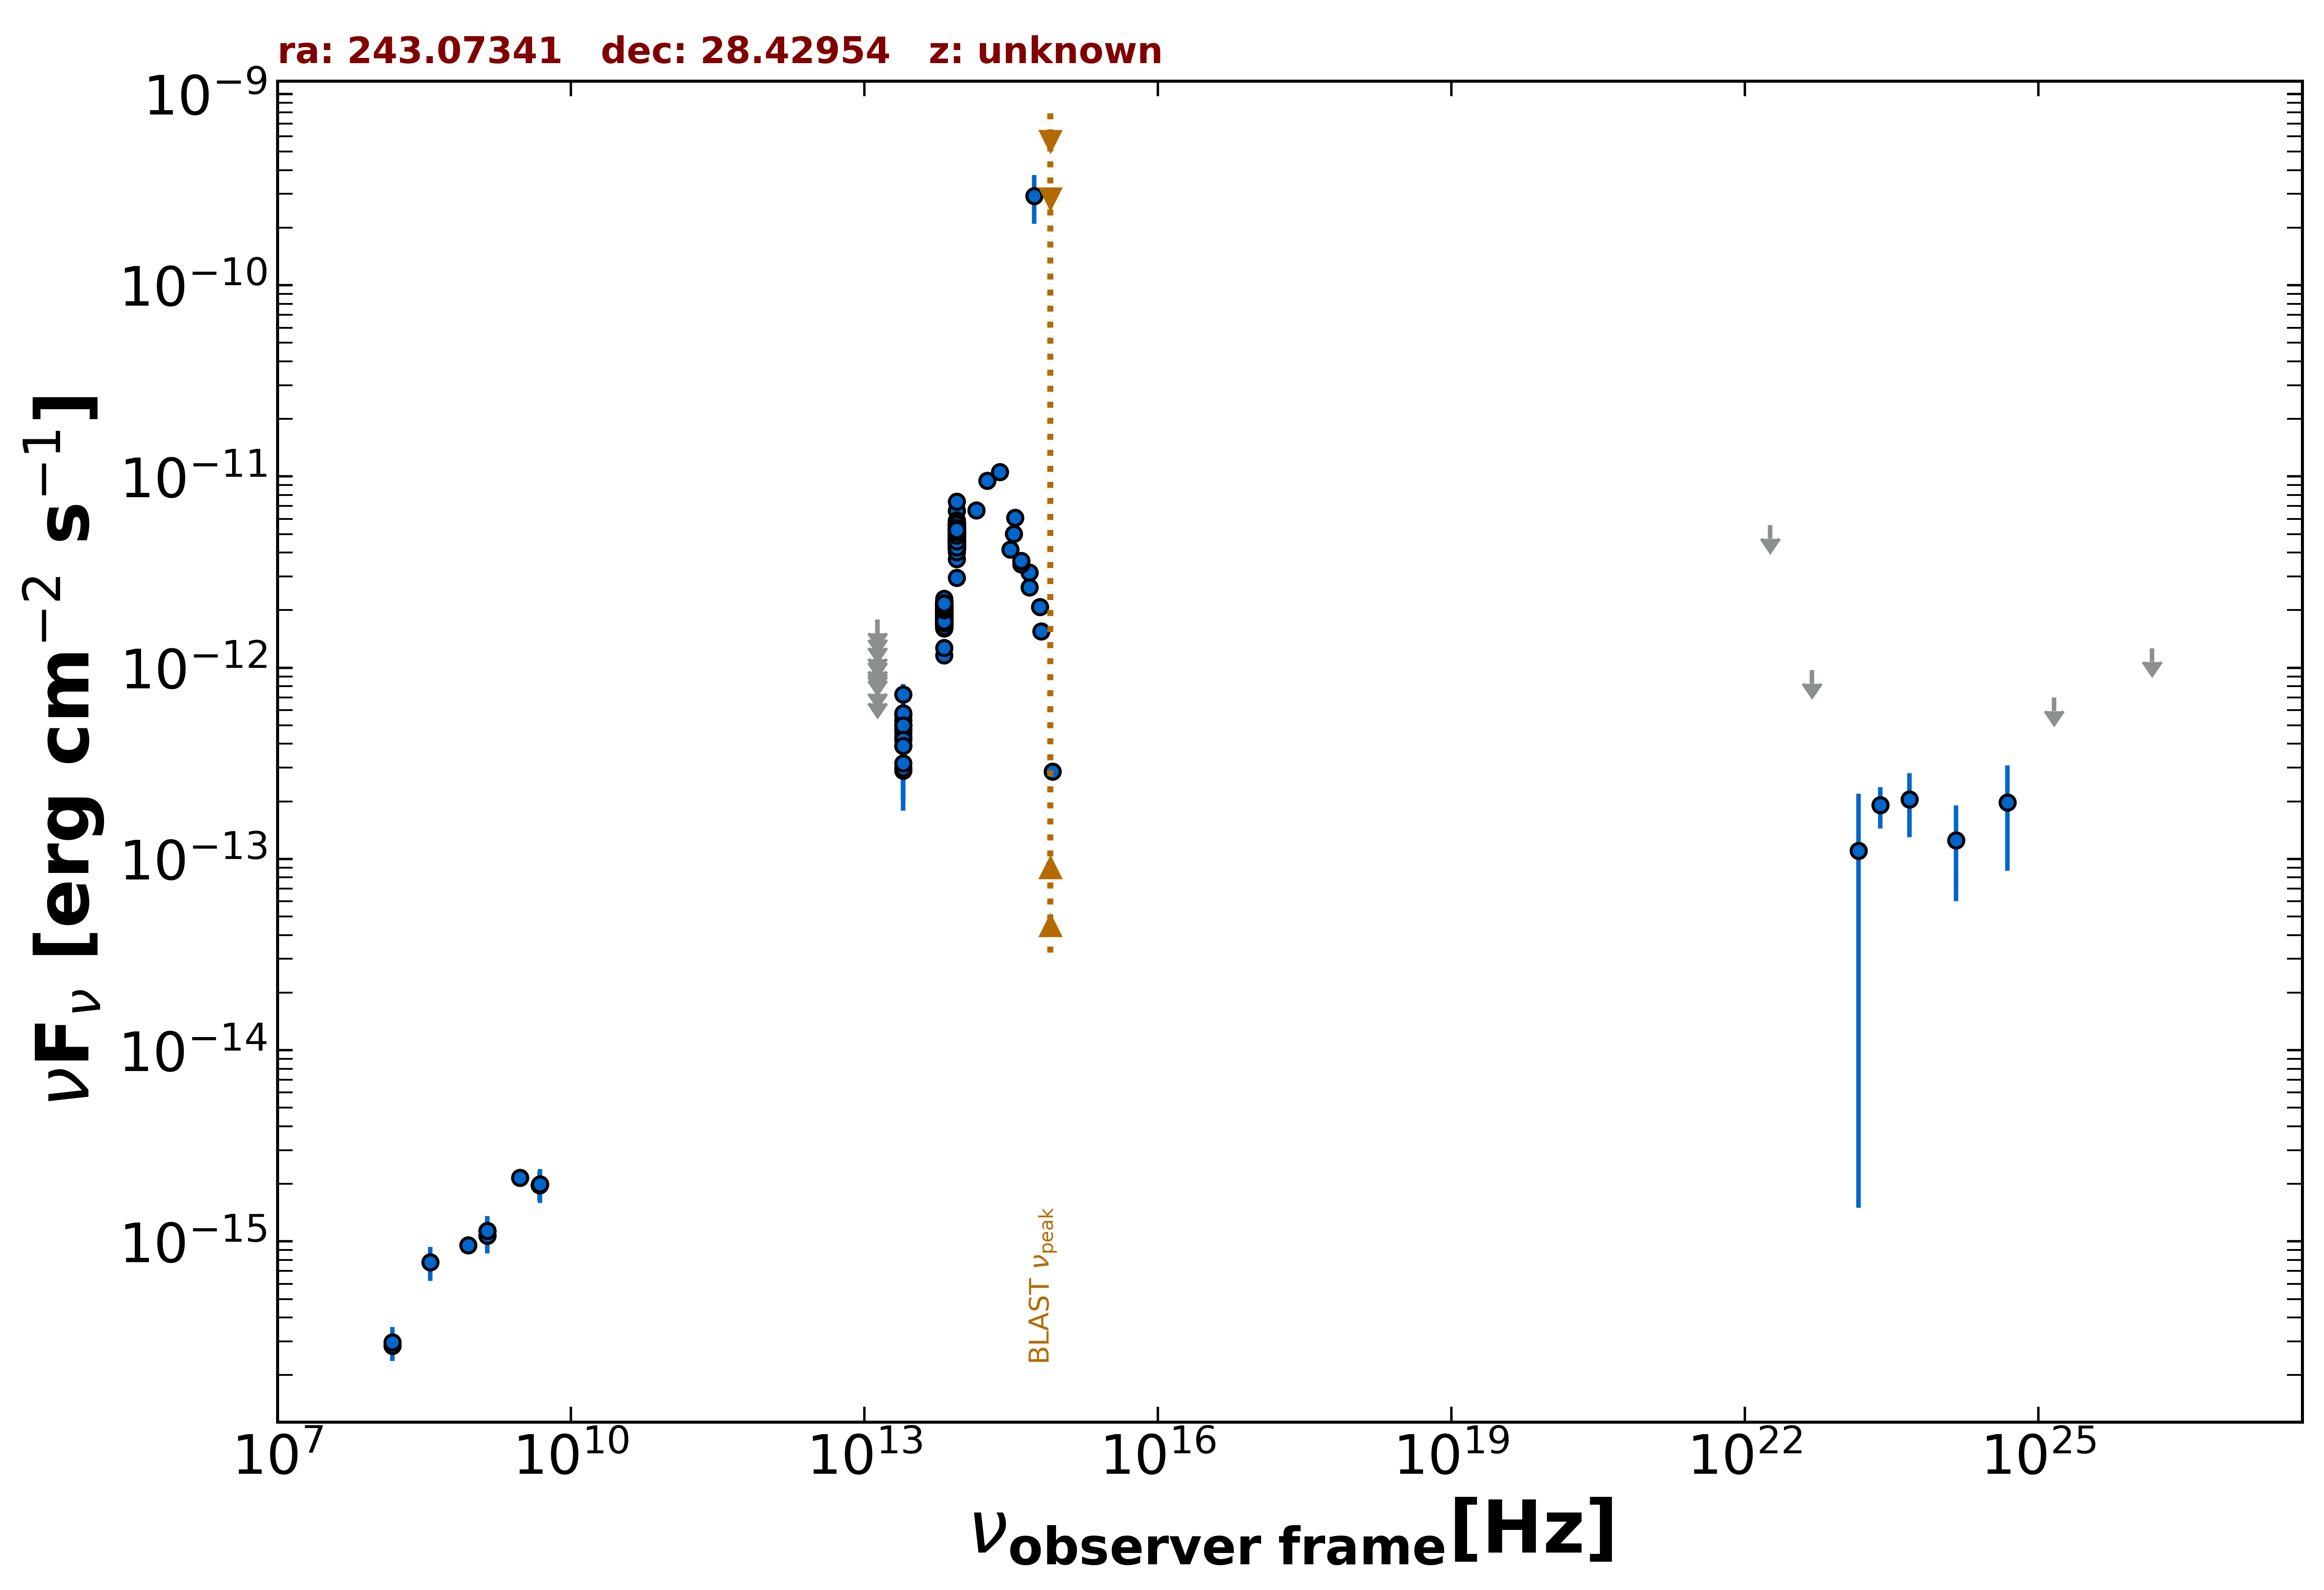

The data file committed next to this chart (first rows):
freq., flux, err_flux, MJD_start, MJD_end, flag, catalog, reference
1.400e+09, 1.133e-15, 2.000e-18, 55000, 55000, , FIRST, White et al. 1997  ApJ  475 479
1.400e+09, 1.074e-15, 3.200e-17, 55000, 55000, , NVSS, Condon et al. 1998  AJ  115  1693
8.870e+08, 9.535e-16, 7.260e-17, 55000, 55000, , RACS, Hale et al. 2021  PASA  38  e058
3.000e+09, 2.151e-15, 7.500e-18, 55000, 55000, , VLASSQL, Gordon et al. 2021  ApJS  255  30
1.500e+08, 2.850e-16, 2.880e-17, 55000, 55000, , TGSS150, Intema et al. 2017  A&A  598  A781
4.800e+09, 1.968e-15, 2.400e-16, 55000, 55000, , GB6, Gregory et al. 1996  ApJS  103  427
4.800e+09, 1.968e-15, 3.360e-16, 55000, 55000, , GB87, Gregory et al. 1992  VizieR  VIII/14/j20…
1.389e+14, 6.654e-12, 3.615e-13, 55000, 55000, , 2MASS, Skrutskie et al. 2006  AJ  131  1163
1.804e+14, 9.510e-12, 7.115e-13, 55000, 55000, , 2MASS, Skrutskie et al. 2006  AJ  131  1163
2.427e+14, 1.053e-11, 6.485e-13, 55000, 55000, , 2MASS, Skrutskie et al. 2006  AJ  131  1163
8.817e+13, 4.708e-12, 6.000e-15, 55000, 55000, , UNWISE, Schlafly et al. 2019  ApJS  240  30
6.517e+13, 2.003e-12, 5.500e-15, 55000, 55000, , UNWISE, Schlafly et al. 2019  ApJS  240  30
8.817e+13, 5.401e-12, 1.095e-13, 55000, 55000, , WISE, Wright et al. 2010  AJ  140  1868
6.517e+13, 2.118e-12, 4.300e-14, 55000, 55000, , WISE, Wright et al. 2010  AJ  140  1868
2.498e+13, 4.625e-13, 3.410e-14, 55000, 55000, , WISE, Wright et al. 2010  AJ  140  1868
1.363e+13, 5.505e-13, 1.321e-13, 55000, 55000, , WISE, Wright et al. 2010  AJ  140  1868
8.817e+13, 4.903e-12, 9.050e-14, 57067, 57067, , NEOWISE, Mainzer et al. 2014  ApJ  792  30
6.517e+13, 1.967e-12, 5.600e-14, 57067, 57067, , NEOWISE, Mainzer et al. 2014  ApJ  792  30
8.817e+13, 4.555e-12, 9.650e-14, 57067, 57067, , NEOWISE, Mainzer et al. 2014  ApJ  792  30
6.517e+13, 1.886e-12, 5.350e-14, 57067, 57067, , NEOWISE, Mainzer et al. 2014  ApJ  792  30
8.817e+13, 4.463e-12, 9.450e-14, 57067, 57067, , NEOWISE, Mainzer et al. 2014  ApJ  792  30
6.517e+13, 1.819e-12, 5.700e-14, 57067, 57067, , NEOWISE, Mainzer et al. 2014  ApJ  792  30
8.817e+13, 4.871e-12, 1.035e-13, 57067, 57067, , NEOWISE, Mainzer et al. 2014  ApJ  792  30
6.517e+13, 2.071e-12, 7.050e-14, 57067, 57067, , NEOWISE, Mainzer et al. 2014  ApJ  792  30
8.817e+13, 4.700e-12, 8.250e-14, 57067, 57067, , NEOWISE, Mainzer et al. 2014  ApJ  792  30
6.517e+13, 1.922e-12, 5.500e-14, 57067, 57067, , NEOWISE, Mainzer et al. 2014  ApJ  792  30
8.817e+13, 4.871e-12, 9.000e-14, 57067, 57067, , NEOWISE, Mainzer et al. 2014  ApJ  792  30
6.517e+13, 1.833e-12, 8.100e-14, 57067, 57067, , NEOWISE, Mainzer et al. 2014  ApJ  792  30
8.817e+13, 4.840e-12, 9.400e-14, 57067, 57067, , NEOWISE, Mainzer et al. 2014  ApJ  792  30
6.517e+13, 1.896e-12, 6.450e-14, 57067, 57067, , NEOWISE, Mainzer et al. 2014  ApJ  792  30
8.817e+13, 4.708e-12, 8.200e-14, 57066, 57066, , NEOWISE, Mainzer et al. 2014  ApJ  792  30
6.517e+13, 2.047e-12, 5.850e-14, 57066, 57066, , NEOWISE, Mainzer et al. 2014  ApJ  792  30
8.817e+13, 4.907e-12, 9.500e-14, 57067, 57067, , NEOWISE, Mainzer et al. 2014  ApJ  792  30
6.517e+13, 1.989e-12, 5.900e-14, 57067, 57067, , NEOWISE, Mainzer et al. 2014  ApJ  792  30
8.817e+13, 4.898e-12, 9.450e-14, 57067, 57067, , NEOWISE, Mainzer et al. 2014  ApJ  792  30
6.517e+13, 1.930e-12, 5.350e-14, 57067, 57067, , NEOWISE, Mainzer et al. 2014  ApJ  792  30
8.817e+13, 4.921e-12, 1.000e-13, 57065, 57065, , NEOWISE, Mainzer et al. 2014  ApJ  792  30
6.517e+13, 1.944e-12, 6.450e-14, 57065, 57065, , NEOWISE, Mainzer et al. 2014  ApJ  792  30
8.817e+13, 4.858e-12, 8.500e-14, 57066, 57066, , NEOWISE, Mainzer et al. 2014  ApJ  792  30
6.517e+13, 1.827e-12, 5.750e-14, 57066, 57066, , NEOWISE, Mainzer et al. 2014  ApJ  792  30
8.817e+13, 5.263e-12, 1.215e-13, 57067, 57067, , NEOWISE, Mainzer et al. 2014  ApJ  792  30
6.517e+13, 1.922e-12, 5.500e-14, 57067, 57067, , NEOWISE, Mainzer et al. 2014  ApJ  792  30
8.817e+13, 4.836e-12, 1.025e-13, 57067, 57067, , NEOWISE, Mainzer et al. 2014  ApJ  792  30
6.517e+13, 1.834e-12, 6.550e-14, 57067, 57067, , NEOWISE, Mainzer et al. 2014  ApJ  792  30
8.817e+13, 4.627e-12, 8.950e-14, 57067, 57067, , NEOWISE, Mainzer et al. 2014  ApJ  792  30
6.517e+13, 1.801e-12, 5.800e-14, 57067, 57067, , NEOWISE, Mainzer et al. 2014  ApJ  792  30
8.817e+13, 4.687e-12, 8.650e-14, 57067, 57067, , NEOWISE, Mainzer et al. 2014  ApJ  792  30
6.517e+13, 1.982e-12, 6.400e-14, 57067, 57067, , NEOWISE, Mainzer et al. 2014  ApJ  792  30
8.817e+13, 4.627e-12, 8.950e-14, 57966, 57966, , NEOWISE, Mainzer et al. 2014  ApJ  792  30
6.517e+13, 1.796e-12, 6.450e-14, 57966, 57966, , NEOWISE, Mainzer et al. 2014  ApJ  792  30
8.817e+13, 4.567e-12, 8.400e-14, 57966, 57966, , NEOWISE, Mainzer et al. 2014  ApJ  792  30
6.517e+13, 1.949e-12, 5.700e-14, 57966, 57966, , NEOWISE, Mainzer et al. 2014  ApJ  792  30
8.817e+13, 4.517e-12, 1.000e-13, 57961, 57961, , NEOWISE, Mainzer et al. 2014  ApJ  792  30
6.517e+13, 1.851e-12, 5.500e-14, 57961, 57961, , NEOWISE, Mainzer et al. 2014  ApJ  792  30
8.817e+13, 4.472e-12, 9.050e-14, 57962, 57962, , NEOWISE, Mainzer et al. 2014  ApJ  792  30
6.517e+13, 1.946e-12, 5.950e-14, 57962, 57962, , NEOWISE, Mainzer et al. 2014  ApJ  792  30
8.817e+13, 4.580e-12, 8.850e-14, 56883, 56883, , NEOWISE, Mainzer et al. 2014  ApJ  792  30
6.517e+13, 1.942e-12, 5.350e-14, 56883, 56883, , NEOWISE, Mainzer et al. 2014  ApJ  792  30
8.817e+13, 4.227e-12, 8.200e-14, 56883, 56883, , NEOWISE, Mainzer et al. 2014  ApJ  792  30
6.517e+13, 1.814e-12, 5.800e-14, 56883, 56883, , NEOWISE, Mainzer et al. 2014  ApJ  792  30
... 730 more rows
